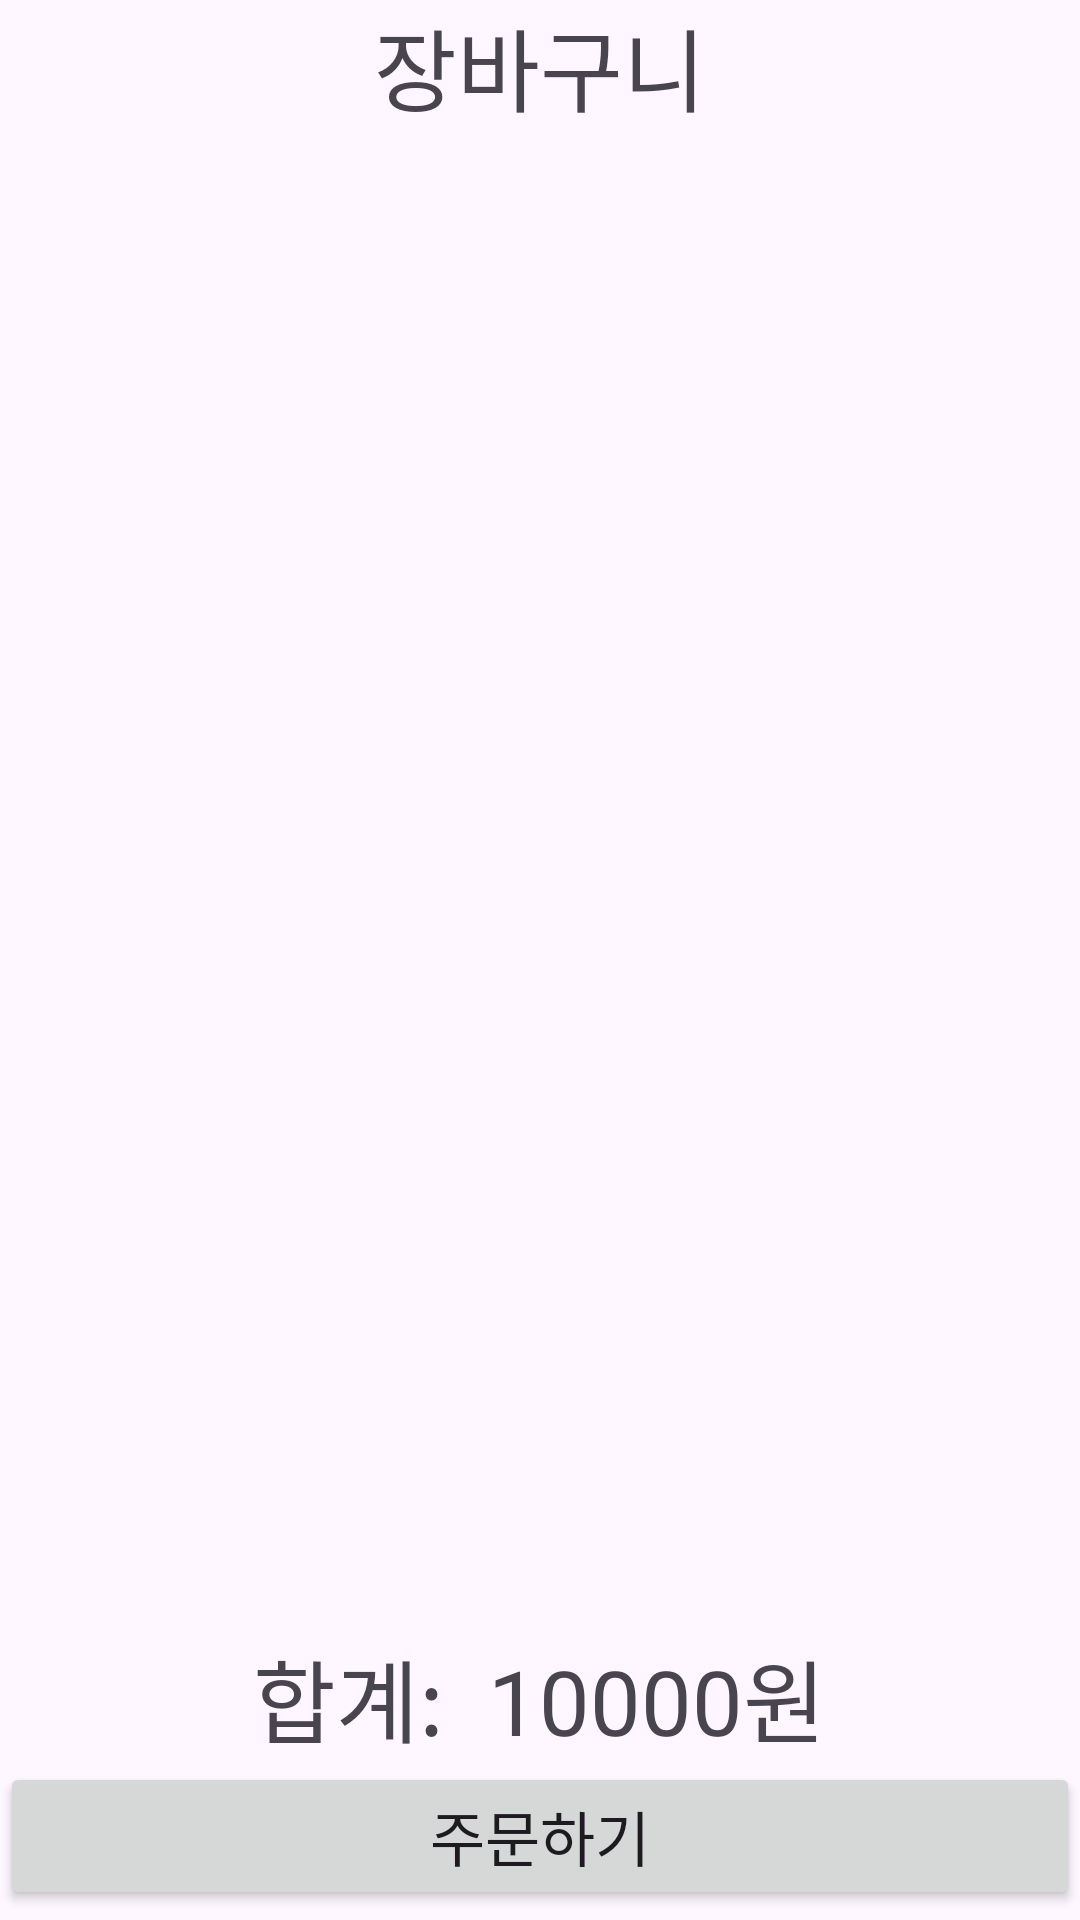

Write the Android layout XML for this screen, with the resource values it uses.
<!-- AndroidManifest.xml: application theme Theme.FinalTermProject20224227 -->
<!-- res/layout/activity_shopping_cart.xml -->
<?xml version="1.0" encoding="utf-8"?>
<LinearLayout xmlns:android="http://schemas.android.com/apk/res/android"
    xmlns:app="http://schemas.android.com/apk/res-auto"
    xmlns:tools="http://schemas.android.com/tools"
    android:id="@+id/main"
    android:layout_width="match_parent"
    android:layout_height="match_parent"
    android:orientation="vertical"
    tools:context=".ShoppingCart">

    <TextView
        android:id="@+id/cartTv1"
        android:layout_width="wrap_content"
        android:layout_height="wrap_content"
        android:layout_gravity="center"
        android:textSize="30dp"
        android:text="장바구니" />

    <androidx.recyclerview.widget.RecyclerView
        android:id="@+id/cartView"
        android:layout_width="409dp"
        android:layout_height="500dp">

    </androidx.recyclerview.widget.RecyclerView>

    <LinearLayout
        android:layout_width="wrap_content"
        android:layout_height="wrap_content"
        android:layout_gravity="center"
        android:orientation="horizontal">

        <TextView
            android:id="@+id/cartTv2"
            android:layout_width="wrap_content"
            android:layout_height="wrap_content"
            android:textSize="30dp"
            android:text="합계:  " />

        <TextView
            android:id="@+id/cartTv3"
            android:layout_width="match_parent"
            android:layout_height="wrap_content"
            android:textSize="30dp"
            android:text="10000" />

        <TextView
            android:id="@+id/cartTv4"
            android:layout_width="match_parent"
            android:layout_height="wrap_content"
            android:textSize="30dp"
            android:text="원" />
    </LinearLayout>

    <Button
        android:id="@+id/orderBtn"
        android:layout_width="match_parent"
        android:layout_height="wrap_content"
        android:textSize="20dp"
        android:text="주문하기" />

    <Button
        android:id="@+id/orderBackBtn"
        android:layout_width="200dp"
        android:layout_height="wrap_content"
        android:layout_marginTop="20dp"
        android:layout_gravity="center"
        android:text="뒤로가기" />

</LinearLayout>
<!-- resources referenced by this layout -->
<resources>
  <style name="Theme.FinalTermProject20224227" parent="Base.Theme.FinalTermProject20224227" />
  <style name="Base.Theme.FinalTermProject20224227" parent="Theme.Material3.DayNight.NoActionBar">
          
          
      </style>
</resources>
